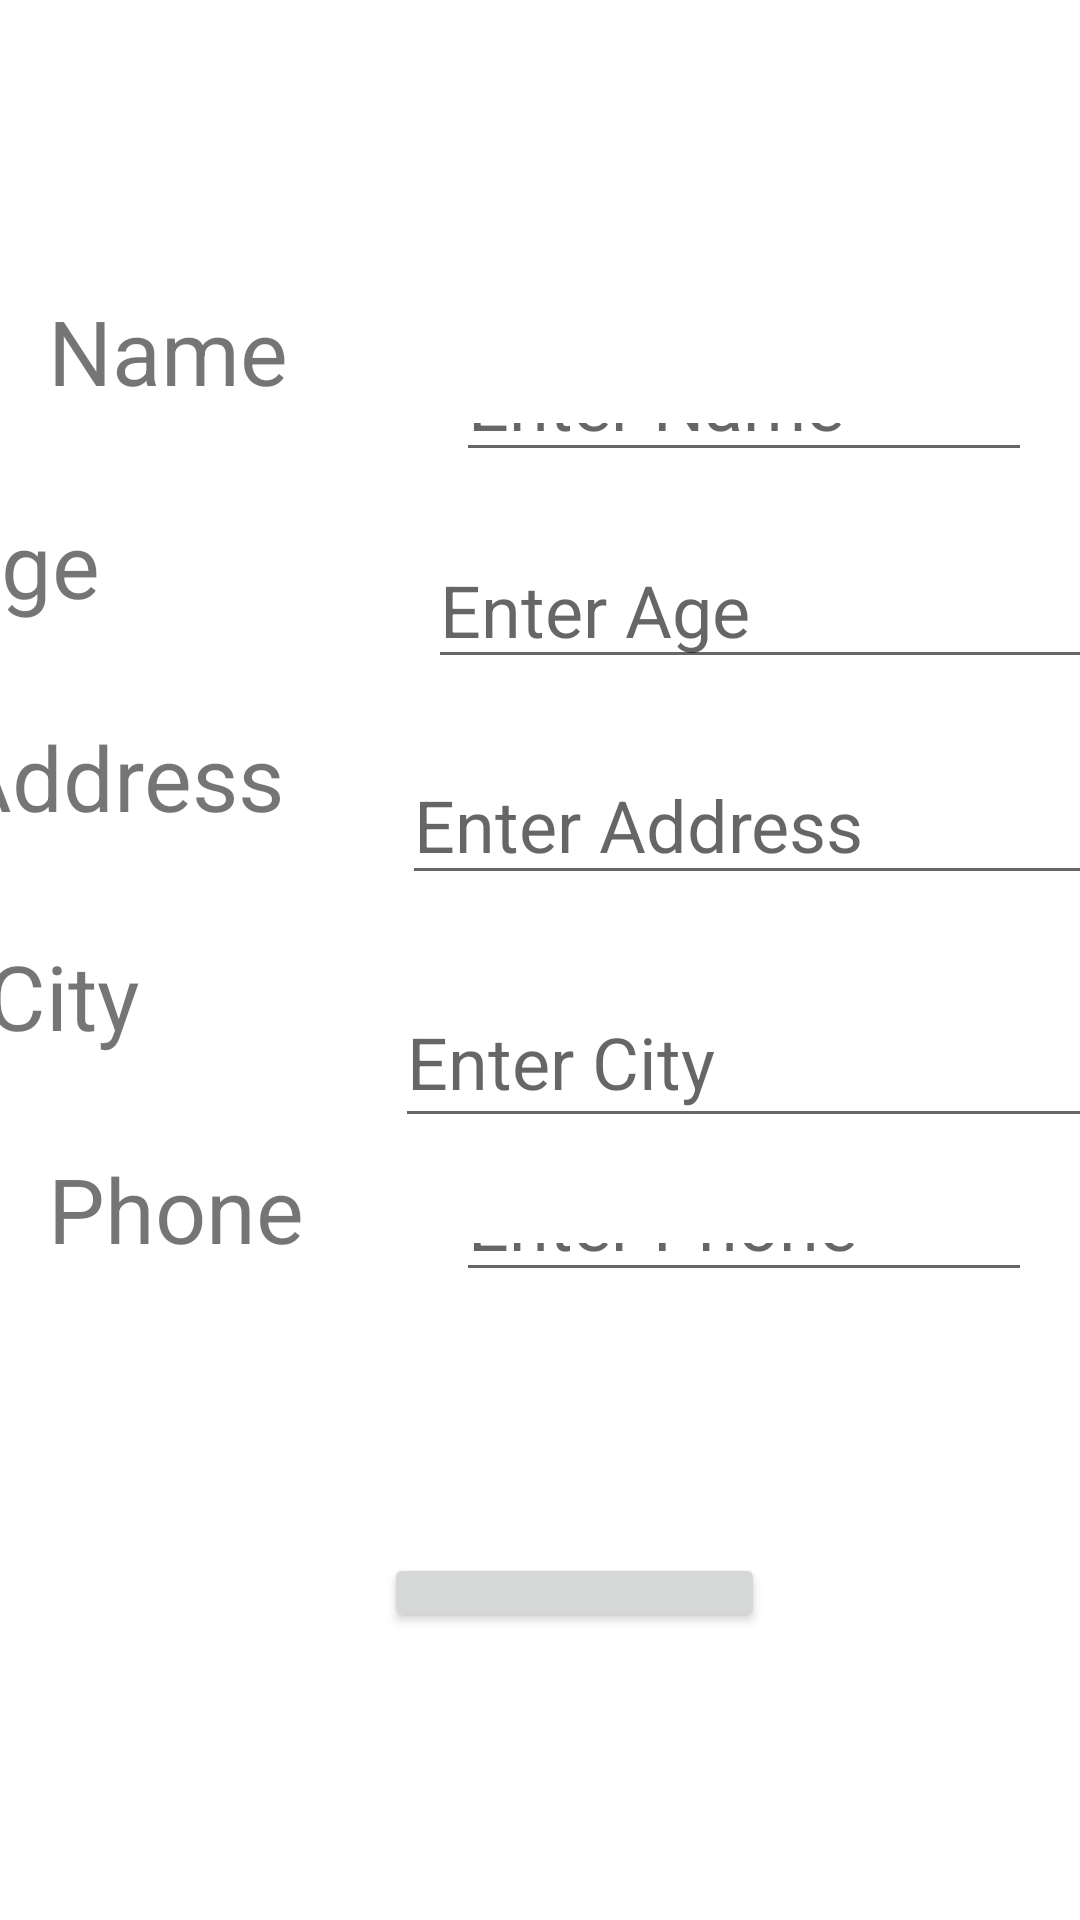

Here is an Android app screen rendered from its layout file. Give the layout XML and the strings, colors and styles it references.
<!-- AndroidManifest.xml: application theme Theme.ProblemStatement1 -->
<!-- res/layout/activity_probelm_statement7.xml -->
<?xml version="1.0" encoding="utf-8"?>
<androidx.constraintlayout.widget.ConstraintLayout xmlns:android="http://schemas.android.com/apk/res/android"
    xmlns:app="http://schemas.android.com/apk/res-auto"
    xmlns:tools="http://schemas.android.com/tools"
    android:layout_width="match_parent"
    android:layout_height="match_parent"
    tools:context=".ProblemStatement7">


    <EditText
        android:id="@+id/etPhone"
        android:layout_width="0dp"
        android:layout_height="0dp"
        android:layout_marginEnd="16dp"
        android:layout_marginBottom="87dp"
        android:ems="10"
        android:hint="Enter Phone"
        android:inputType="textPersonName"
        android:textSize="24sp"
        app:layout_constraintBottom_toTopOf="@+id/btnAddStudent"
        app:layout_constraintEnd_toEndOf="parent"
        app:layout_constraintStart_toEndOf="@+id/textView7"
        app:layout_constraintTop_toBottomOf="@+id/etCity" />

    <EditText
        android:id="@+id/etCity"
        android:layout_width="233dp"
        android:layout_height="54dp"
        android:layout_marginEnd="16dp"
        android:layout_marginBottom="25dp"
        android:ems="10"
        android:hint="Enter City"
        android:inputType="textPersonName"
        android:textSize="24sp"
        app:layout_constraintBottom_toTopOf="@+id/etPhone"
        app:layout_constraintEnd_toEndOf="parent"
        app:layout_constraintStart_toEndOf="@+id/textView6"
        app:layout_constraintTop_toBottomOf="@+id/etAddress" />

    <TextView
        android:id="@+id/textView7"
        android:layout_width="106dp"
        android:layout_height="53dp"
        android:layout_marginStart="16dp"
        android:layout_marginEnd="30dp"
        android:layout_marginBottom="245dp"
        android:text="Phone"
        android:textSize="30sp"
        app:layout_constraintBottom_toBottomOf="parent"
        app:layout_constraintEnd_toStartOf="@+id/etPhone"
        app:layout_constraintStart_toStartOf="parent"
        app:layout_constraintTop_toBottomOf="@+id/textView6" />

    <TextView
        android:id="@+id/textView8"
        android:layout_width="106dp"
        android:layout_height="44dp"
        android:layout_marginStart="16dp"
        android:layout_marginTop="137dp"
        android:layout_marginEnd="30dp"
        android:layout_marginBottom="27dp"
        android:text="Name"
        android:textSize="30sp"
        app:layout_constraintBottom_toTopOf="@+id/textView4"
        app:layout_constraintEnd_toStartOf="@+id/etName"
        app:layout_constraintStart_toStartOf="parent"
        app:layout_constraintTop_toTopOf="parent" />

    <TextView
        android:id="@+id/textView4"
        android:layout_width="132dp"
        android:layout_height="40dp"
        android:layout_marginStart="16dp"
        android:layout_marginEnd="30dp"
        android:layout_marginBottom="31dp"
        android:text="Age"
        android:textSize="30sp"
        app:layout_constraintBottom_toTopOf="@+id/textView5"
        app:layout_constraintEnd_toStartOf="@+id/etAge"
        app:layout_constraintStart_toStartOf="parent"
        app:layout_constraintTop_toBottomOf="@+id/textView8" />

    <TextView
        android:id="@+id/textView5"
        android:layout_width="132dp"
        android:layout_height="40dp"
        android:layout_marginStart="16dp"
        android:layout_marginEnd="18dp"
        android:layout_marginBottom="33dp"
        android:text="Address"
        android:textSize="30sp"
        app:layout_constraintBottom_toTopOf="@+id/textView6"
        app:layout_constraintEnd_toStartOf="@+id/etAddress"
        app:layout_constraintStart_toStartOf="parent"
        app:layout_constraintTop_toBottomOf="@+id/textView4" />

    <TextView
        android:id="@+id/textView6"
        android:layout_width="106dp"
        android:layout_height="40dp"
        android:layout_marginStart="16dp"
        android:layout_marginEnd="30dp"
        android:layout_marginBottom="31dp"
        android:text="City"
        android:textSize="30sp"
        app:layout_constraintBottom_toTopOf="@+id/textView7"
        app:layout_constraintEnd_toStartOf="@+id/etCity"
        app:layout_constraintStart_toStartOf="parent"
        app:layout_constraintTop_toBottomOf="@+id/textView5" />

    <EditText
        android:id="@+id/etName"
        android:layout_width="0dp"
        android:layout_height="0dp"
        android:layout_marginTop="131dp"
        android:layout_marginEnd="16dp"
        android:layout_marginBottom="21dp"
        android:ems="10"
        android:hint="Enter Name"
        android:inputType="textPersonName"
        android:textSize="24sp"
        app:layout_constraintBottom_toTopOf="@+id/etAge"
        app:layout_constraintEnd_toEndOf="parent"
        app:layout_constraintStart_toEndOf="@+id/textView8"
        app:layout_constraintTop_toTopOf="parent" />

    <EditText
        android:id="@+id/etAge"
        android:layout_width="237dp"
        android:layout_height="48dp"
        android:layout_marginEnd="16dp"
        android:layout_marginBottom="22dp"
        android:ems="10"
        android:hint="Enter Age"
        android:inputType="textPersonName"
        android:textSize="24sp"
        app:layout_constraintBottom_toTopOf="@+id/etAddress"
        app:layout_constraintEnd_toEndOf="parent"
        app:layout_constraintStart_toEndOf="@+id/textView4"
        app:layout_constraintTop_toBottomOf="@+id/etName" />

    <EditText
        android:id="@+id/etAddress"
        android:layout_width="242dp"
        android:layout_height="50dp"
        android:layout_marginEnd="16dp"
        android:layout_marginBottom="27dp"
        android:ems="10"
        android:hint="Enter Address"
        android:inputType="textPersonName"
        android:textSize="24sp"
        app:layout_constraintBottom_toTopOf="@+id/etCity"
        app:layout_constraintEnd_toEndOf="parent"
        app:layout_constraintStart_toEndOf="@+id/textView5"
        app:layout_constraintTop_toBottomOf="@+id/etAge" />

    <Button
        android:id="@+id/btnAddStudent"
        android:layout_width="127dp"
        android:layout_height="0dp"
        android:layout_marginStart="128dp"
        android:layout_marginBottom="96dp"
        android:text="Submit"
        android:textSize="20sp"
        app:layout_constraintBottom_toBottomOf="parent"
        app:layout_constraintStart_toStartOf="parent"
        app:layout_constraintTop_toBottomOf="@+id/etPhone" />
</androidx.constraintlayout.widget.ConstraintLayout>
<!-- resources referenced by this layout -->
<resources>
  <style name="Theme.ProblemStatement1" parent="Theme.MaterialComponents.DayNight.DarkActionBar">
          
          <item name="colorPrimary">@color/purple_500</item>
          <item name="colorPrimaryVariant">@color/purple_700</item>
          <item name="colorOnPrimary">@color/white</item>
          
          <item name="colorSecondary">@color/teal_200</item>
          <item name="colorSecondaryVariant">@color/teal_700</item>
          <item name="colorOnSecondary">@color/black</item>
          
          <item name="android:statusBarColor" tools:targetApi="l">?attr/colorPrimaryVariant</item>
          
      </style>
  <!-- not gathered from this repository: default colours our renderer supplied (Android Studio template values) -->
  <color name="purple_500">#FF6200EE</color>
  <color name="purple_700">#FF3700B3</color>
  <color name="teal_200">#FF03DAC5</color>
  <color name="teal_700">#FF018786</color>
  <color name="black">#FF000000</color>
  <color name="white">#FFFFFFFF</color>
</resources>
